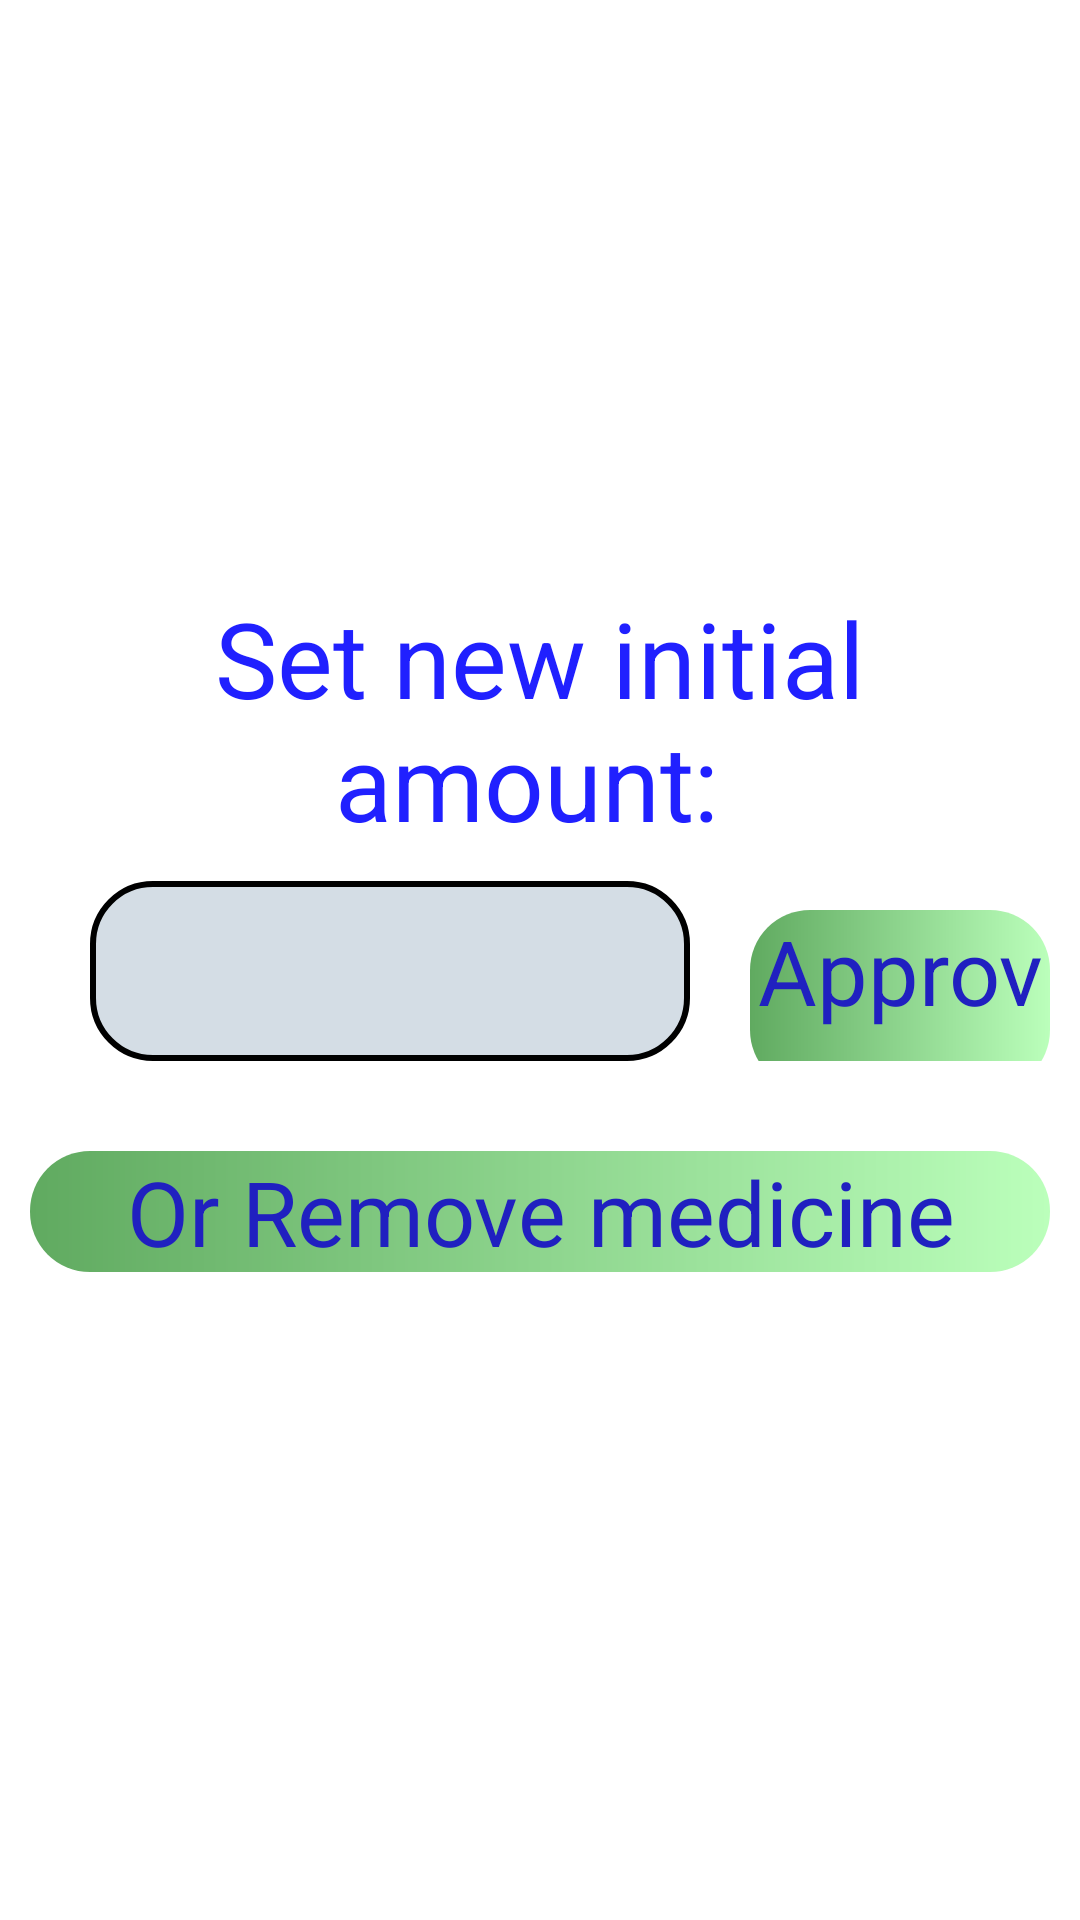

Write the Android layout XML for this screen, with the resource values it uses.
<!-- AndroidManifest.xml: application theme Theme.MedicineReminderFragments -->
<!-- res/layout/fragment_refill.xml -->
<FrameLayout xmlns:android="http://schemas.android.com/apk/res/android"
    xmlns:tools="http://schemas.android.com/tools"
    android:layout_width="match_parent"
    android:layout_height="match_parent"
    android:background="#00000000"
    tools:context="Fragments.RefillFragment">

    <LinearLayout
        android:layout_width="match_parent"
        android:layout_height="match_parent"
        android:orientation="vertical"
        android:gravity="center"
        android:layout_margin="10dp">

        <TextView
            android:layout_width="match_parent"
            android:layout_height="wrap_content"
            android:text="Set new initial amount: "
            android:textSize="35dp"
            android:textColor="#2020ff"
            android:textAlignment="center"/>

        <LinearLayout
            android:layout_width="match_parent"
            android:layout_height="wrap_content"
            android:orientation="horizontal"
            android:layout_marginVertical="10dp">

            <EditText
                android:id="@+id/refill_edit_text"
                android:layout_width="200dp"
                android:layout_height="60dp"
                android:layout_marginHorizontal="20dp"
                android:inputType="numberDecimal"
                android:textSize="30dp"
                android:background="@drawable/edittext_custom"/>

            <TextView
                android:id="@+id/refill_approve"
                android:layout_width="match_parent"
                android:layout_height="60dp"
                android:gravity="center"
                android:text="Approve"
                android:textSize="30dp"
                android:textColor="#2020c0"
                android:background="@drawable/back_button_custom"/>

        </LinearLayout>

        <TextView
            android:id="@+id/refill_remove"
            android:layout_width="match_parent"
            android:layout_height="wrap_content"
            android:layout_marginVertical="20dp"
            android:text="Or Remove medicine"
            android:textSize="30dp"
            android:textAlignment="center"
            android:textColor="#2020c0"
            android:background="@drawable/back_button_custom"/>

    </LinearLayout>

</FrameLayout>
<!-- resources referenced by this layout -->
<resources>
  <!-- drawable back_button_custom (drawable) -->
  <?xml version="1.0" encoding="utf-8"?>
  <shape xmlns:android="http://schemas.android.com/apk/res/android">
      <gradient android:startColor="#60aa60"
          android:endColor="#bbffbb"
          android:type="linear"/>
      <corners android:radius="20dp"/>
  </shape>
  <!-- drawable edittext_custom (drawable) -->
  <?xml version="1.0" encoding="utf-8"?>
  <selector xmlns:android="http://schemas.android.com/apk/res/android">
      <item><layer-list>
          <item>
              <shape>
                  <solid android:color="#80aabbcc"/>
                  <corners android:radius="20dp"/>
                  <padding
                      android:top="3dp"
                      android:bottom="3dp"
                      android:left="3dp"
                      android:right="3dp"/>
                  <stroke
                      android:width="2dp"
                      android:color="#000000"/>
              </shape>
          </item>
      </layer-list></item>
  </selector>
  <style name="Theme.MedicineReminderFragments" parent="Theme.MaterialComponents.DayNight.DarkActionBar">
          
          <item name="colorPrimary">@color/purple_500</item>
          <item name="colorPrimaryVariant">@color/purple_700</item>
          <item name="colorOnPrimary">@color/white</item>
          
          <item name="colorSecondary">@color/teal_200</item>
          <item name="colorSecondaryVariant">@color/teal_700</item>
          <item name="colorOnSecondary">@color/black</item>
          
          <item name="android:statusBarColor" tools:targetApi="l">?attr/colorPrimaryVariant</item>
          
      </style>
  <!-- not gathered from this repository: default colours our renderer supplied (Android Studio template values) -->
  <color name="purple_500">#FF6200EE</color>
  <color name="purple_700">#FF3700B3</color>
  <color name="teal_200">#FF03DAC5</color>
  <color name="teal_700">#FF018786</color>
  <color name="black">#FF000000</color>
  <color name="white">#FFFFFFFF</color>
</resources>
